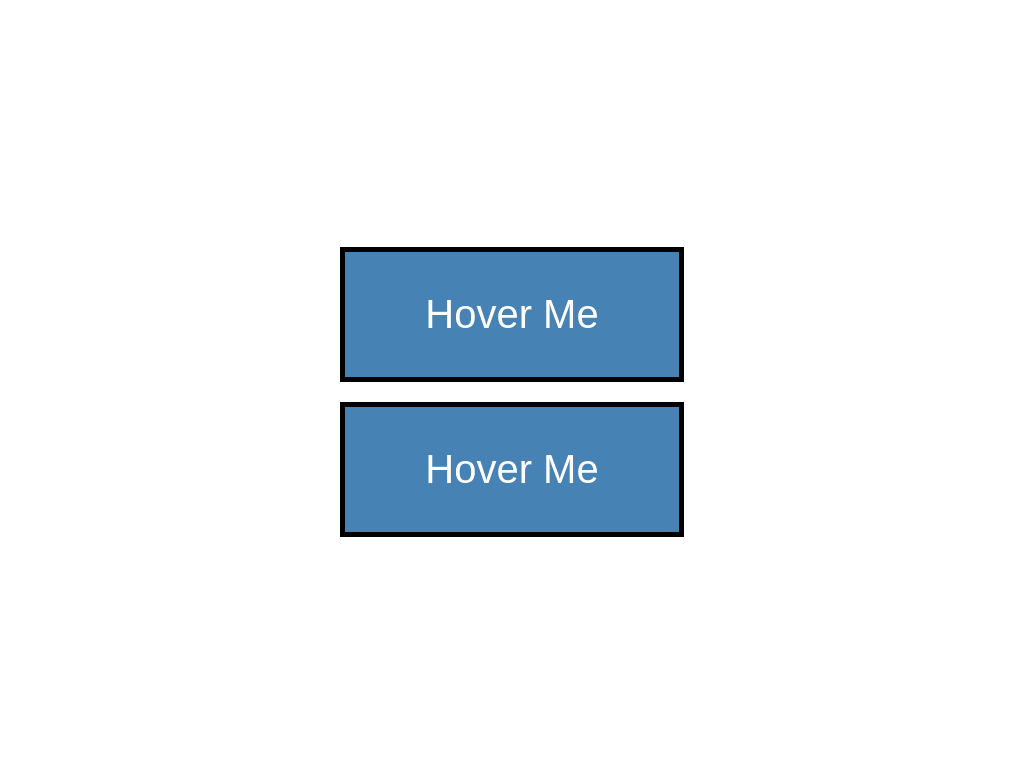

Give the HTML and CSS whose rendering is this image.

<!DOCTYPE html>
<html lang="en">
  <head>
    <meta charset="UTF-8" />
    <meta http-equiv="X-UA-Compatible" content="IE=edge" />
    <meta name="viewport" content="width=device-width, initial-scale=1.0" />
    <title>Hover Effect</title>
    <style type="text/css">
      body {
        font-family: sans-serif;
        height: 100vh;

        display: flex;
        justify-content: center;
        align-items: center;
      }

      a {
        text-decoration: none;
        font-size: 40px;
        border: 5px solid #000;
        padding: 40px 80px;

        position: relative;

        overflow: hidden;

        display: block;
        margin-bottom: 20px;
      }

      a::before {
        content: "Hover Me";
        width: 100%;
        height: 100%;
        background: steelblue;
        color: #fff;

        position: absolute;
        left: 0;
        top: 0;

        display: flex;
        justify-content: center;
        align-items: center;

        transition: transform 0.5s;
      }

      a::after {
        content: "Press Me";
        width: 100%;
        
        height: 100%;
        background-color: yellow;
        color: #000;

        position: absolute;
        left: 0;
        top: 0;

        display: flex;
        justify-content: center;
        align-items: center;

        /* transform: translate(-100%); */
        transform: translateY(-100%);

        transition: transform 0.5s;
      }

      a:hover::before {
        /* transform: translate(100%); */
        transform: translateY(100%);
      }

      a:hover::after {
        transform: translate(0%);
      }

      a:active::after {
        content: "Thank You";
      }

      button {
        background: none;
        color: transparent;

        font-size: 40px;
        border: 5px solid black;
        padding: 40px 80px;

        position: relative;

        overflow: hidden;
      }

      button::before {
        content: "Hover Me";
        width: 100%;
        height: 100%;
        background-color: steelblue;
        color: #fff;

        display: flex;
        justify-content: center;
        align-items: center;

        position: absolute;
        left: 0;
        top: 0;

        transition: transform 0.5s;
      }

      button::after {
        content: "Press ";

        width: 100%;
        height: 100%;

        background-color: yellow;
        color: black;

        display: flex;
        justify-content: end;
        align-items: center;

        position: absolute;
        left: 0;
        top: 0;

        z-index: -1;

        transition: transform 0.5s;
        padding-right: 5px;
      }

      button:hover::before {
        content: "Me";
        justify-content: start;
        transform: translateX(50%);
        padding-left: 5px;
      }

      button:hover::after {
        transform: translateX(-50%);
      }

      button:active::after {
        content: "Thank";
      }

      button:active::before {
        content: "you";
      }
    </style>
  </head>
  <body>
    <div>
      <a href="#">Hover Me</a>

      <button type="button">Hover Me</button>
    </div>
  </body>
</html>
